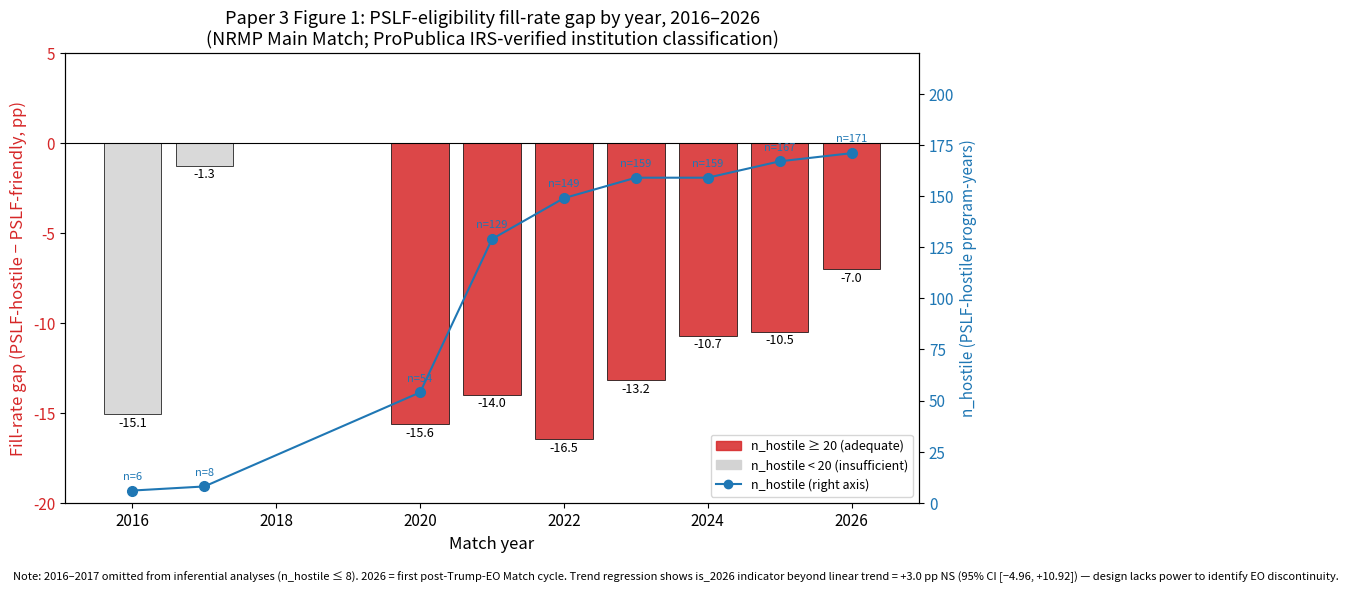

Here is the Python script that generated this plot: (Note: this script raises an exception after producing the figure.)
"""
generate_p3_figures.py
=======================
R17++ figure generator for Paper 3 (JGME).

Outputs:
- paper3_fig1_year_by_year_gap.png — year-by-year PSLF-hostile vs PSLF-friendly
  fill-rate gap 2016–2026 with sample-size annotations
- paper3_fig2_forest_plot.png — forest plot of S1/S2/S3 PSLF-hostile β with
  negative controls (orthopedic + dermatology)
"""
import sys
from pathlib import Path

import numpy as np
import pandas as pd
import matplotlib.pyplot as plt
import matplotlib.patches as mpatches

if sys.stdout.encoding and sys.stdout.encoding.lower() != "utf-8":
    try:
        sys.stdout.reconfigure(encoding="utf-8")
    except Exception:
        pass

PROJECT = Path("C:/Users/zanen/PSLF_2026/PSLF-Discussion-Analysis")
plt.rcParams.update({"font.size": 11, "figure.dpi": 300, "savefig.dpi": 300})


def fig1_year_by_year():
    """Year-by-year fill-rate gap PSLF-hostile vs PSLF-friendly 2016–2026."""
    # Numbers from MASTER_LOCKED_NUMBERS.md Paper 3 year-by-year table
    data = pd.DataFrame({
        "year": [2016, 2017, 2020, 2021, 2022, 2023, 2024, 2025, 2026],
        "n_friendly": [2190, 2437, 2269, 3353, 3451, 3518, 3597, 3677, 3887],
        "n_hostile": [6, 8, 54, 129, 149, 159, 159, 167, 171],
        "fill_friendly": [0.9408, 0.9377, 0.9355, 0.9394, 0.9415, 0.9346, 0.9397, 0.9404, 0.9348],
        "fill_hostile": [0.7900, 0.9250, 0.7793, 0.7994, 0.7767, 0.8028, 0.8326, 0.8356, 0.8645],
    })
    data["gap_pp"] = (data["fill_hostile"] - data["fill_friendly"]) * 100
    data["adequate_n"] = data["n_hostile"] >= 20  # 2016+2017 below threshold

    fig, ax1 = plt.subplots(figsize=(10, 6))
    ax1.set_xlabel("Match year", fontsize=12)
    ax1.set_ylabel("Fill-rate gap (PSLF-hostile − PSLF-friendly, pp)", fontsize=12, color="tab:red")

    # Bars: gap (adequate-n colored red; insufficient-n grey)
    bar_colors = ["lightgrey" if not a else "tab:red" for a in data["adequate_n"]]
    bars = ax1.bar(data["year"], data["gap_pp"], color=bar_colors, edgecolor="black", linewidth=0.6, alpha=0.85)
    ax1.axhline(0, color="black", linewidth=0.8)
    ax1.set_ylim(-20, 5)
    ax1.tick_params(axis="y", labelcolor="tab:red")

    # Annotate gap value above/below each bar
    for i, row in data.iterrows():
        y_offset = -1.5 if row["gap_pp"] < 0 else 0.5
        ax1.annotate(f"{row['gap_pp']:+.1f}", xy=(row["year"], row["gap_pp"]),
                     ha="center", va="top" if row["gap_pp"] < 0 else "bottom",
                     fontsize=9, xytext=(0, y_offset), textcoords="offset points")

    # Secondary axis: n_hostile counts
    ax2 = ax1.twinx()
    ax2.set_ylabel("n_hostile (PSLF-hostile program-years)", fontsize=11, color="tab:blue")
    ax2.plot(data["year"], data["n_hostile"], "o-", color="tab:blue", markersize=7, linewidth=1.5)
    for _, row in data.iterrows():
        ax2.annotate(f"n={row['n_hostile']}", xy=(row["year"], row["n_hostile"]),
                     xytext=(0, 8), textcoords="offset points", ha="center", fontsize=8, color="tab:blue")
    ax2.tick_params(axis="y", labelcolor="tab:blue")
    ax2.set_ylim(0, 220)

    # Title + legend
    ax1.set_title(
        "Paper 3 Figure 1: PSLF-eligibility fill-rate gap by year, 2016–2026\n"
        "(NRMP Main Match; ProPublica IRS-verified institution classification)",
        fontsize=13)
    grey_patch = mpatches.Patch(color="lightgrey", label="n_hostile < 20 (insufficient)")
    red_patch = mpatches.Patch(color="tab:red", alpha=0.85, label="n_hostile ≥ 20 (adequate)")
    blue_line = plt.Line2D([0], [0], color="tab:blue", marker="o", label="n_hostile (right axis)")
    ax1.legend(handles=[red_patch, grey_patch, blue_line], loc="lower right", fontsize=9)

    # Caption text
    fig.text(0.02, 0.02,
             "Note: 2016–2017 omitted from inferential analyses (n_hostile ≤ 8). "
             "2026 = first post-Trump-EO Match cycle. Trend regression shows "
             "is_2026 indicator beyond linear trend = +3.0 pp NS (95% CI [−4.96, +10.92]) — "
             "design lacks power to identify EO discontinuity.",
             fontsize=8, style="italic")

    plt.tight_layout(rect=[0, 0.04, 1, 1])
    out_path = PROJECT / "paper3_fig1_year_by_year_gap.png"
    plt.savefig(out_path, dpi=300, bbox_inches="tight")
    plt.close()
    print(f"Saved: {out_path}")


def fig2_forest_plot():
    """Forest plot: S1/S2/S3 PSLF-hostile β + negative controls (orthopedic + dermatology)."""
    # All numbers from MASTER_LOCKED_NUMBERS.md Paper 3 section (R17 dedup-corrected)
    rows = [
        # (label, beta_pp, ci_lo, ci_hi, p_value, n_hostile_rows, group)
        ("S1: All 23 hostile (5-yr 2021–2025)",       -18.07, -24.80, -11.35, "<0.0005", 763, "main"),
        ("S2: HCA-academic reclassified (5-yr)",      -16.25, -21.66, -10.83, "0.017",   358, "main"),
        ("S3: HCA-academic dropped (5-yr)",           -17.14, -22.48, -11.80, "0.006",   358, "main"),
        ("M5 + state-filtered NIH (5-yr)",            -18.07, -21.28, -14.87, "2.1×10⁻²⁸", 763, "main"),
        ("S1: 6-year pooled (2021–2026)",             -16.31, -22.49, -10.14, "—",       645, "trajectory"),
        ("S2: 6-year pooled (2021–2026)",             -13.68, -18.36,  -9.01, "—",       165, "trajectory"),
        ("S3: 6-year pooled (2021–2026)",             -14.50, -19.15,  -9.84, "—",       165, "trajectory"),
        ("NEG CTL: Orthopedic surgery (5-yr)",         +0.67,  -0.66,  +2.00, "0.33 NS",  11, "negctl"),
        ("NEG CTL: Orthopedic surgery (6-yr)",         +0.54,  -0.53,  +1.60, "0.32 NS",  16, "negctl"),
        ("NEG CTL: Dermatology (5-yr, R17++)",         -7.20, -16.92,  +2.52, "0.147 NS", 27, "negctl"),
        ("NEG CTL: Dermatology (6-yr, R17++)",         -6.28, -14.57,  +2.01, "0.138 NS", 33, "negctl"),
    ]
    df = pd.DataFrame(rows, columns=["label", "beta", "ci_lo", "ci_hi", "p", "n_h", "group"])

    fig, ax = plt.subplots(figsize=(11, 7))
    y_pos = np.arange(len(df))[::-1]  # top to bottom

    color_map = {"main": "tab:blue", "trajectory": "tab:cyan", "negctl": "tab:orange"}
    colors = [color_map[g] for g in df["group"]]

    # Forest plot
    for i, (yp, row) in enumerate(zip(y_pos, df.itertuples(index=False))):
        ax.plot([row.ci_lo, row.ci_hi], [yp, yp], color=colors[i], linewidth=2)
        ax.scatter(row.beta, yp, color=colors[i], s=80, zorder=5)
        # Annotate beta + p
        x_text = row.ci_hi + 0.6
        ax.text(x_text, yp, f"β={row.beta:+.2f}, p={row.p}, n_h={row.n_h}",
                va="center", fontsize=9)

    # Zero line + labels
    ax.axvline(0, color="black", linewidth=0.8, linestyle="--", alpha=0.5)
    ax.set_yticks(y_pos)
    ax.set_yticklabels(df["label"], fontsize=10)
    ax.set_xlabel("PSLF-hostile coefficient (percentage points)", fontsize=11)
    ax.set_xlim(-28, 14)
    ax.set_title(
        "Paper 3 Figure 2: PSLF-hostile fill-rate differential — forest plot across\n"
        "specifications + negative controls (R17 dedup-corrected; R17++ dermatology added)",
        fontsize=12)

    # Legend
    legend_patches = [
        mpatches.Patch(color="tab:blue", label="Main 5-year specifications (S1/S2/S3 + M5+NIH)"),
        mpatches.Patch(color="tab:cyan", label="6-year pooled specifications (trajectory)"),
        mpatches.Patch(color="tab:orange", label="Negative controls (orthopedic + dermatology)"),
    ]
    ax.legend(handles=legend_patches, loc="upper right", fontsize=9)

    # Caption
    fig.text(0.02, 0.02,
             "Note: 5-year baseline (n=29,349) is the headline cross-sectional sample. 6-year sample (n=35,193 post-OLS) shows "
             "narrowing pulled by 2026 narrowing. NIH funding does NOT absorb PSLF effect (M5 → M5+NIH shift only +0.17 pp). "
             "Orthopedic surgery is the cleanest negative control (clean null); dermatology shows β=−6 to −7 pp NS — point "
             "estimate notably negative but power-limited (admits both null AND substantial differential).",
             fontsize=8, style="italic", wrap=True)

    plt.tight_layout(rect=[0, 0.06, 1, 1])
    out_path = PROJECT / "paper3_fig2_forest_plot.png"
    plt.savefig(out_path, dpi=300, bbox_inches="tight")
    plt.close()
    print(f"Saved: {out_path}")


if __name__ == "__main__":
    fig1_year_by_year()
    fig2_forest_plot()
    print("\nPaper 3 figures complete.")
